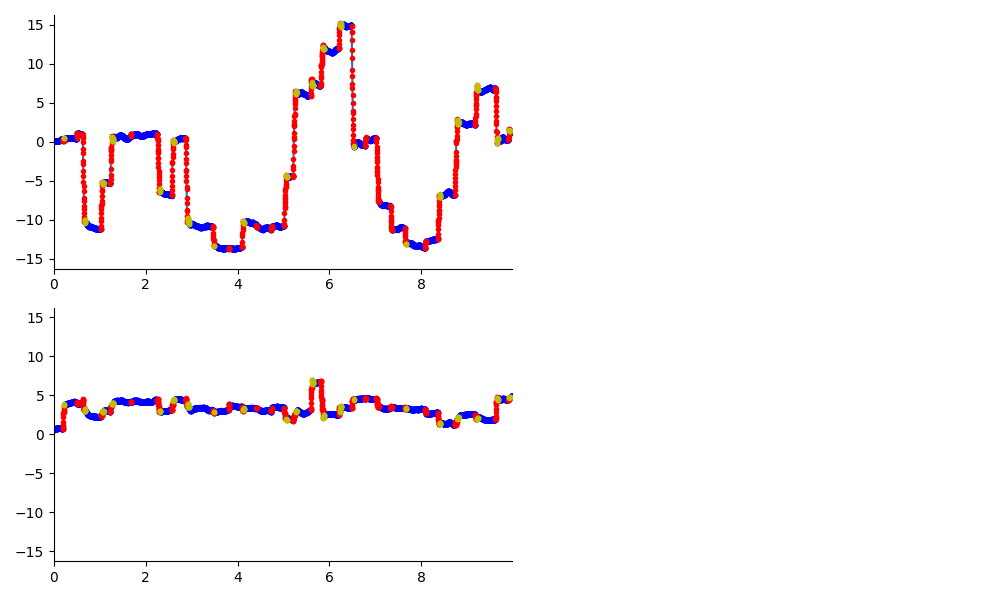

Values plotted in this chart, from the file beside it:
, t, x, y, status, evt
0, 0.0, 0.06056, 0.6241, True, 0
1, 0.002, 0.07973, 0.6076, True, 1
2, 0.004, 0.09361, 0.6114, True, 1
3, 0.006, 0.0934, 0.6267, True, 1
4, 0.008, 0.09757, 0.6546, True, 1
5, 0.01, 0.07965, 0.6829, True, 1
6, 0.012, 0.08407, 0.7164, True, 1
7, 0.014, 0.0941, 0.7501, True, 1
8, 0.016, 0.09736, 0.7593, True, 1
9, 0.018, 0.08998, 0.7412, True, 1
10, 0.02, 0.08415, 0.7382, True, 1
11, 0.022, 0.07788, 0.6988, True, 1
12, 0.024, 0.07331, 0.6752, True, 1
13, 0.026, 0.06341, 0.6634, True, 1
14, 0.028, 0.0743, 0.6404, True, 1
15, 0.03, 0.08697, 0.6602, True, 1
16, 0.032, 0.0931, 0.6844, True, 1
17, 0.034, 0.1041, 0.7326, True, 1
18, 0.036, 0.1031, 0.7659, True, 1
19, 0.038, 0.09437, 0.7838, True, 1
20, 0.04, 0.08153, 0.7727, True, 1
21, 0.042, 0.08108, 0.7496, True, 1
22, 0.044, 0.07143, 0.7323, True, 1
23, 0.046, 0.07092, 0.7171, True, 1
24, 0.048, 0.07298, 0.7105, True, 1
25, 0.05, 0.06578, 0.7294, True, 1
26, 0.052, 0.07869, 0.7375, True, 1
27, 0.054, 0.09395, 0.7558, True, 1
28, 0.056, 0.1051, 0.75, True, 1
29, 0.058, 0.06353, 0.7408, True, 1
30, 0.06, 0.05387, 0.7422, True, 1
31, 0.062, 0.05274, 0.7314, True, 1
32, 0.064, 0.05005, 0.7221, True, 1
33, 0.066, 0.05918, 0.7448, True, 1
34, 0.068, 0.0656, 0.7638, True, 1
35, 0.07, 0.07906, 0.783, True, 1
36, 0.072, 0.08573, 0.8044, True, 1
37, 0.074, 0.07722, 0.8118, True, 1
38, 0.076, 0.07901, 0.8049, True, 1
39, 0.078, 0.08706, 0.8016, True, 1
40, 0.08, 0.08018, 0.776, True, 1
41, 0.082, 0.08883, 0.7836, True, 1
42, 0.084, 0.09611, 0.7746, True, 1
43, 0.086, 0.1098, 0.7943, True, 1
44, 0.088, 0.1073, 0.8023, True, 1
45, 0.09, 0.1032, 0.7863, True, 1
46, 0.092, 0.113, 0.7842, True, 1
47, 0.094, 0.1257, 0.7925, True, 1
48, 0.096, 0.1283, 0.7831, True, 1
49, 0.098, 0.1359, 0.7813, True, 1
50, 0.1, 0.1471, 0.7819, True, 1
51, 0.102, 0.1481, 0.7976, True, 1
52, 0.104, 0.1531, 0.7901, True, 1
53, 0.106, 0.16, 0.7845, True, 1
54, 0.108, 0.1529, 0.7688, True, 1
55, 0.11, 0.1645, 0.7816, True, 1
56, 0.112, 0.1461, 0.7821, True, 1
57, 0.114, 0.1581, 0.7938, True, 1
58, 0.116, 0.1612, 0.792, True, 1
59, 0.118, 0.1681, 0.7818, True, 1
... 4,928 more rows
